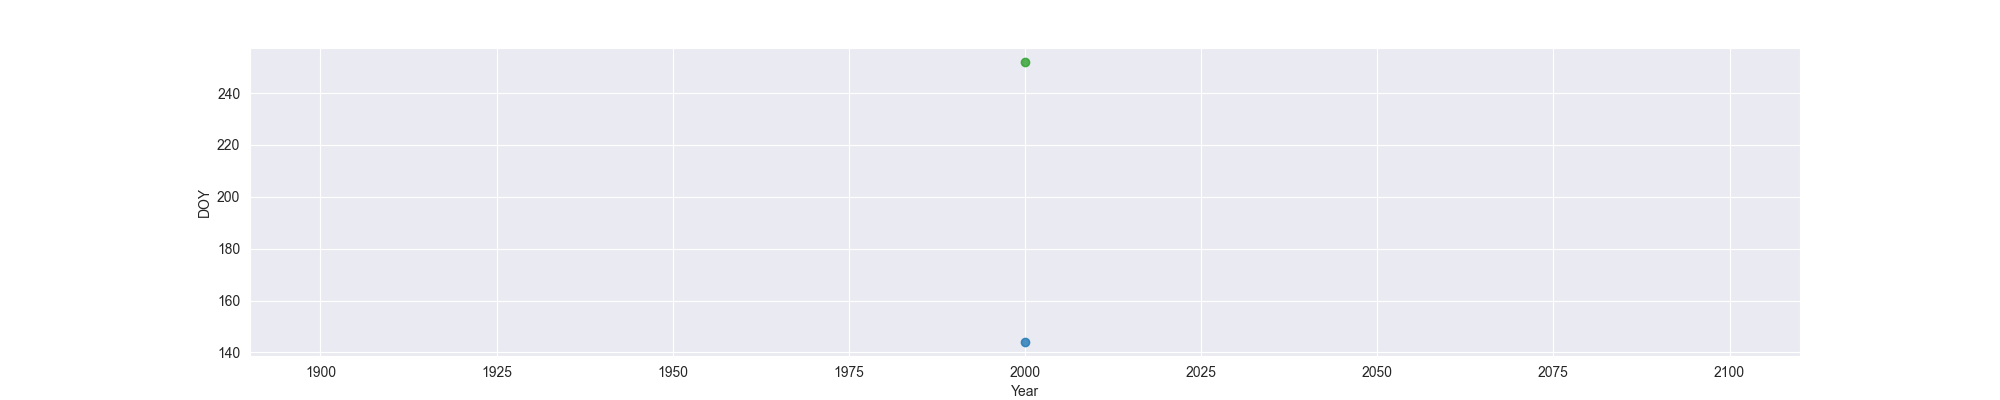

The file beside this chart, header and first rows:
Year, MO, OW, FO
2000, 144, , 252
